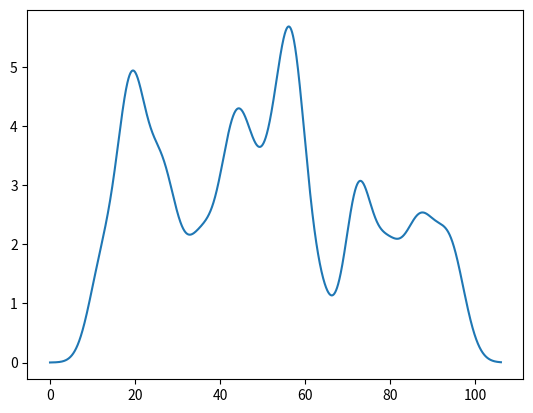

Generate this figure with matplotlib:
import matplotlib.pyplot as plt
import numpy as np
import math

N = 5000
xmin = 0
xmax = 106



def f(a,b,x):
    return (a*np.exp(-(((x/3)-(b/3))**2/2)))/(math.sqrt(2*math.pi))
#a = h
#b = t
def g(x):
    return f(1,11,x)+f(2,12,x)+f(1,14,x)+f(3,17,x)+f(3,19,x)+f(3,19,x)+f(3,21,x)+f(1,22,x)+f(2,25,x)+f(3,26,x)+f(1,27,x)+f(1,29,x)+f(1,29,x)+f(1,31,x)+f(2,34,x)+f(1,36,x)+f(2,37,x)+f(2,41,x)+f(3,42,x)+f(3,44,x)+f(3,46,x)+f(2,47,x)+f(2,50,x)+f(3,52,x)+f(1,53,x)+f(1,55,x)+f(3,56,x)+f(3,56,x)+f(2,57,x)+f(3,58,x)+f(2,60,x)+f(1,64,x)+f(1,64,x)+f(1,71,x)+f(3,72,x)+f(2,73,x)+f(1,73,x)+f(1,76,x)+f(1,78,x)+f(3,80,x)+f(3,85,x)+f(1,87,x)+f(3,89,x)+f(1,93,x)+f(1,94,x)+f(2,94,x)+f(1,97,x)



p = np.linspace(xmin, xmax, N)

plt.plot(p, g(p))



import matplotlib.pyplot as plt

ymin, ymax = 0, 6
#
#plt.vlines(10, ymin, ymax, colors='black', linestyle='dashed', linewidth=3)
#plt.ylim(ymin, ymax)
#plt.vlines(65, ymin, ymax, colors='black', linestyle='dashed', linewidth=3)
#plt.ylim(ymin, ymax)
#plt.vlines(71, ymin, ymax, colors='black', linestyle='dashed', linewidth=3)
#plt.ylim(ymin, ymax)
#plt.vlines(101, ymin, ymax, colors='black', linestyle='dashed', linewidth=3)
#plt.ylim(ymin, ymax)


#plt.vlines(13, ymin, ymax, colors='red', linestyle='dashed', linewidth=1)
#plt.ylim(ymin, ymax)
#plt.vlines(21, ymin, ymax, colors='red', linestyle='dashed', linewidth=1)
#plt.ylim(ymin, ymax)
#plt.vlines(28, ymin, ymax, colors='red', linestyle='dashed', linewidth=1)
#plt.ylim(ymin, ymax)
#plt.vlines(38, ymin, ymax, colors='red', linestyle='dashed', linewidth=1)
#plt.ylim(ymin, ymax)
#plt.vlines(46, ymin, ymax, colors='red', linestyle='dashed', linewidth=1)
#plt.ylim(ymin, ymax)
#plt.vlines(55, ymin, ymax, colors='red', linestyle='dashed', linewidth=1)
#plt.ylim(ymin, ymax)
#plt.vlines(64, ymin, ymax, colors='red', linestyle='dashed', linewidth=1)
#plt.ylim(ymin, ymax)
#plt.vlines(72, ymin, ymax, colors='red', linestyle='dashed', linewidth=1)
#plt.ylim(ymin, ymax)


plt.show()


